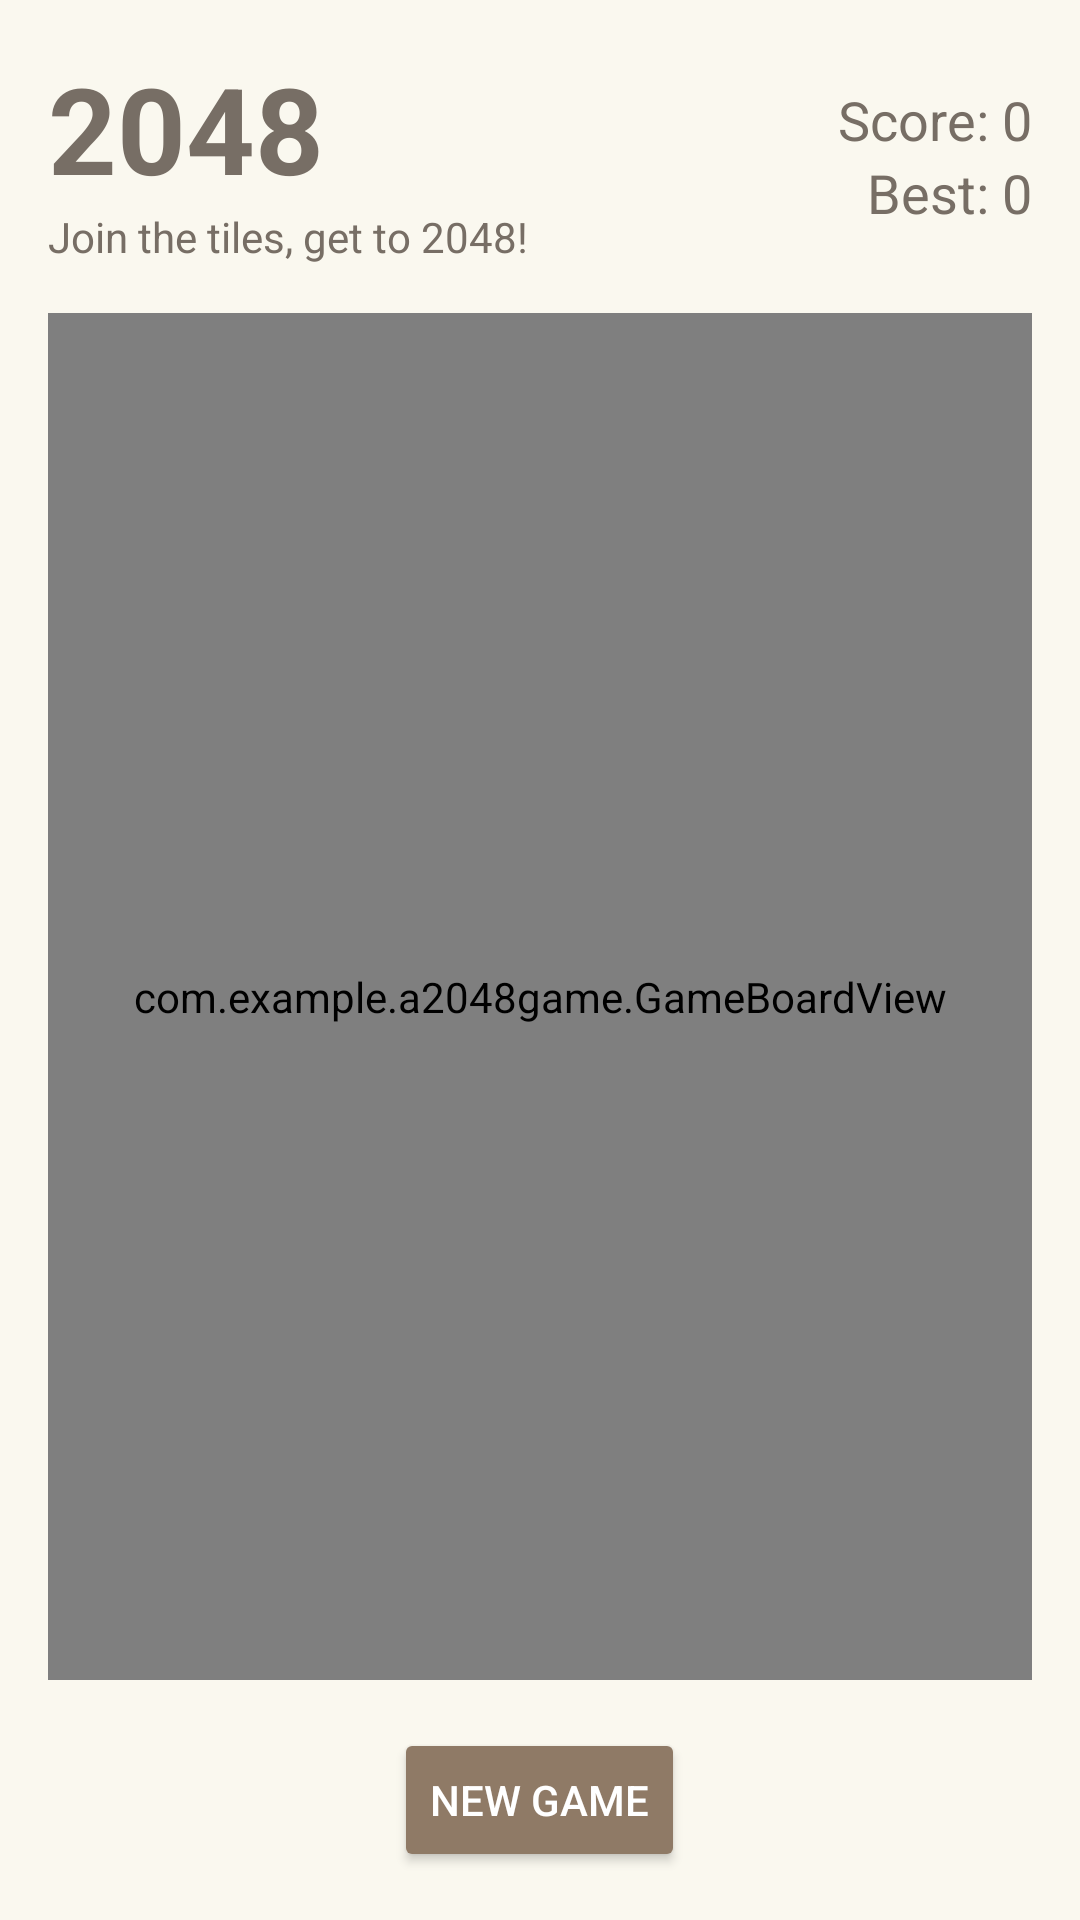

The Android layout XML behind this screen, and the referenced resources:
<!-- AndroidManifest.xml: application theme Theme.2048Game -->
<!-- res/layout/activity_main.xml -->
<?xml version="1.0" encoding="utf-8"?>
<LinearLayout xmlns:android="http://schemas.android.com/apk/res/android"
    android:layout_width="match_parent"
    android:layout_height="match_parent"
    android:orientation="vertical"
    android:padding="16dp"
    android:background="#FAF8EF">

    <LinearLayout
        android:layout_width="match_parent"
        android:layout_height="wrap_content"
        android:orientation="horizontal"
        android:gravity="center_vertical"
        android:layout_marginBottom="16dp">

        <LinearLayout
            android:layout_width="0dp"
            android:layout_height="wrap_content"
            android:layout_weight="1"
            android:orientation="vertical">

            <TextView
                android:layout_width="wrap_content"
                android:layout_height="wrap_content"
                android:text="2048"
                android:textSize="40sp"
                android:textStyle="bold"
                android:textColor="#776E65"/>

            <TextView
                android:layout_width="wrap_content"
                android:layout_height="wrap_content"
                android:text="Join the tiles, get to 2048!"
                android:textColor="#776E65"/>
        </LinearLayout>

        <LinearLayout
            android:layout_width="wrap_content"
            android:layout_height="wrap_content"
            android:orientation="vertical"
            android:gravity="end">

            <TextView
                android:id="@+id/scoreTextView"
                android:layout_width="wrap_content"
                android:layout_height="wrap_content"
                android:text="Score: 0"
                android:textSize="18sp"
                android:textColor="#776E65"/>

            <TextView
                android:id="@+id/highScoreTextView"
                android:layout_width="wrap_content"
                android:layout_height="wrap_content"
                android:text="Best: 0"
                android:textSize="18sp"
                android:textColor="#776E65"/>
        </LinearLayout>
    </LinearLayout>

    <FrameLayout
        android:layout_width="match_parent"
        android:layout_height="0dp"
        android:layout_weight="1">

        <com.example.a2048game.GameBoardView
            android:id="@+id/gameBoardView"
            android:layout_width="match_parent"
            android:layout_height="match_parent"
            android:layout_gravity="center" />

    </FrameLayout>

    <Button
        android:id="@+id/newGameButton"
        android:layout_width="wrap_content"
        android:layout_height="wrap_content"
        android:layout_gravity="center_horizontal"
        android:layout_marginTop="16dp"
        android:text="New Game"
        android:backgroundTint="#8F7A66"
        android:textColor="#FFFFFF"/>

</LinearLayout>
<!-- resources referenced by this layout -->
<resources>
  <style name="Theme.2048Game" parent="Theme.MaterialComponents.Light.NoActionBar">
          <item name="colorPrimary">#8F7A66</item>
          <item name="colorPrimaryDark">#776E65</item>
          <item name="colorAccent">#CCC0B3</item>
          <item name="android:windowBackground">@color/background</item>
          <item name="android:statusBarColor">@color/background</item>
          <item name="android:windowLightStatusBar">true</item>
      </style>
  <color name="background">#FAF8EF</color>
</resources>
